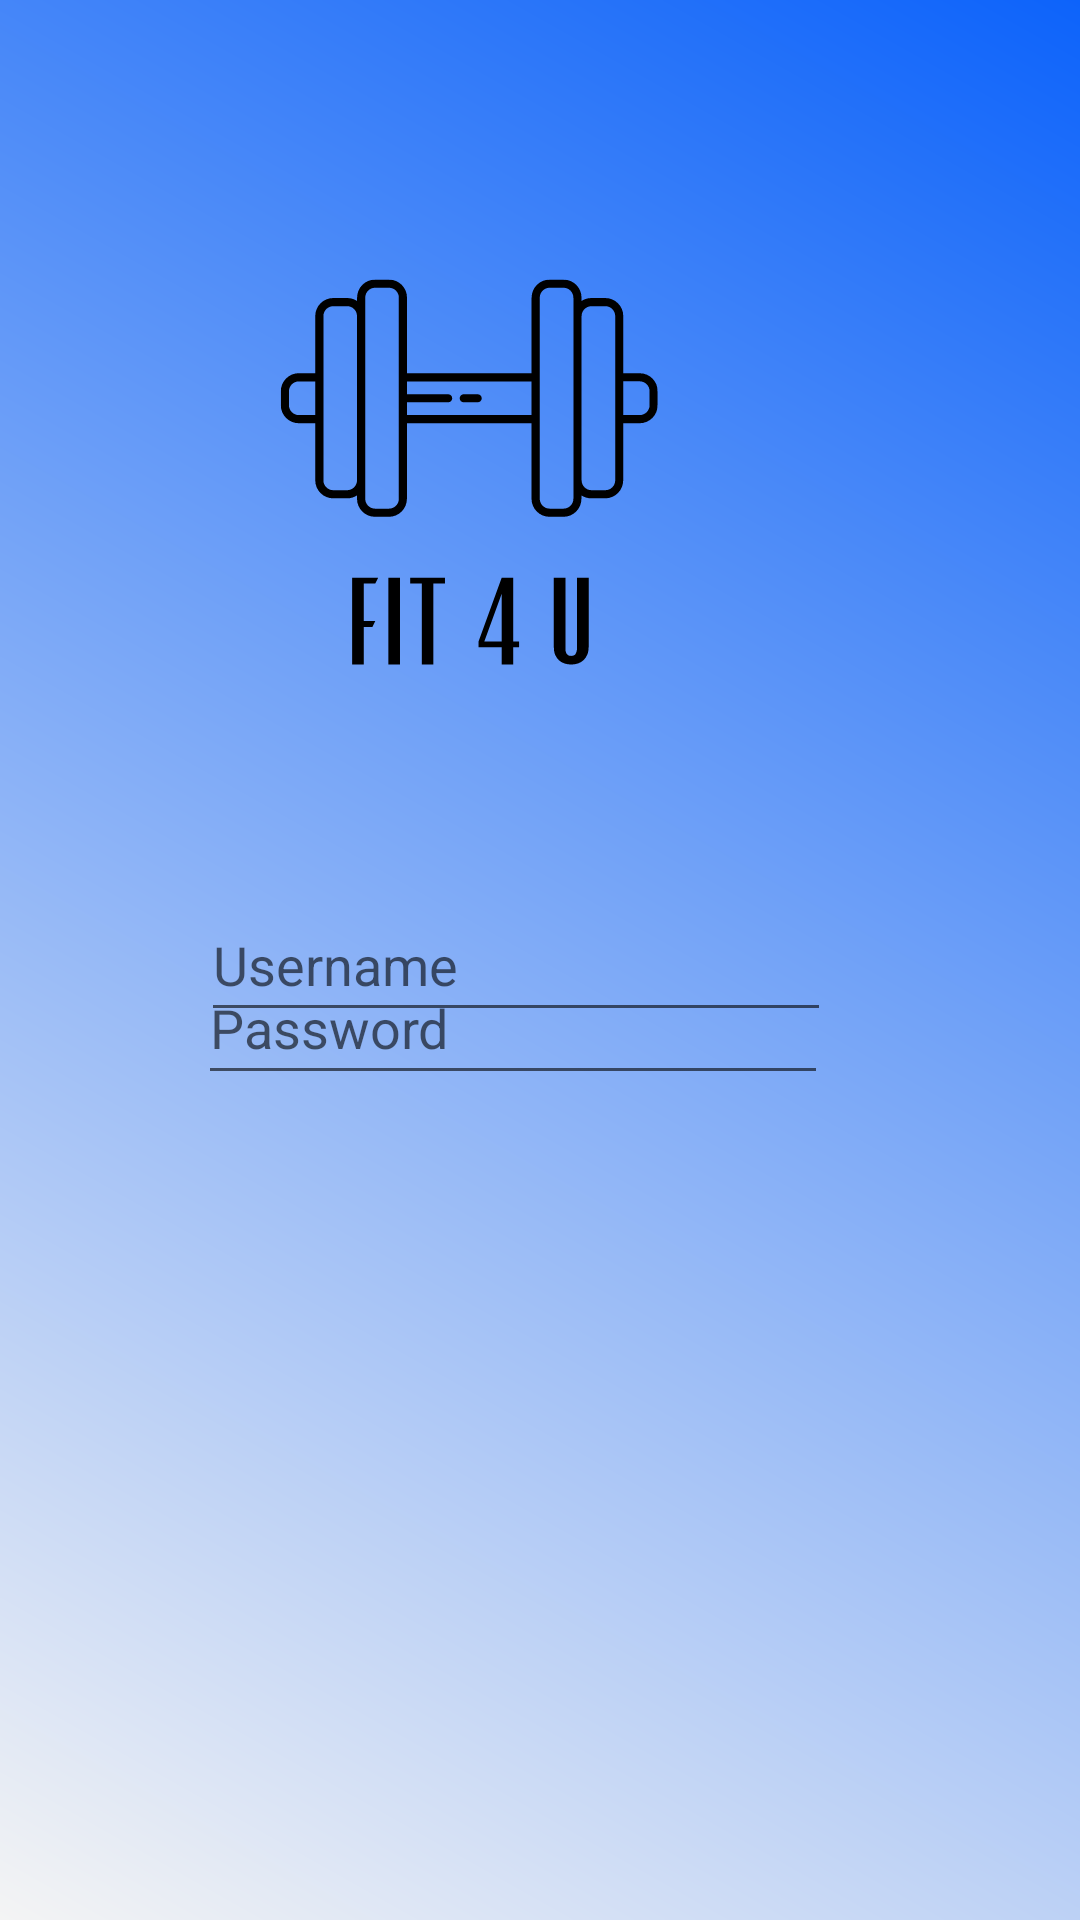

Write the Android layout XML for this screen, with the resource values it uses.
<!-- AndroidManifest.xml: application theme Theme.Fit4U -->
<!-- res/layout/activity_login.xml -->
<?xml version="1.0" encoding="utf-8"?>
<RelativeLayout xmlns:android="http://schemas.android.com/apk/res/android"
    xmlns:app="http://schemas.android.com/apk/res-auto"
    xmlns:tools="http://schemas.android.com/tools"
    android:layout_width="match_parent"
    android:layout_height="match_parent"
    android:background="@drawable/gradient"
    tools:context=".LoginActivity">

    <ImageView
        android:id="@+id/ivLogo"
        android:layout_width="175dp"
        android:layout_height="175dp"
        android:layout_alignParentTop="true"
        android:layout_alignParentEnd="true"
        android:layout_centerHorizontal="true"
        android:layout_marginTop="74dp"
        android:layout_marginEnd="116dp"
        android:contentDescription="logo"
        app:srcCompat="@drawable/ic_fit_4_u" />

    <EditText
        android:id="@+id/username"
        android:layout_width="wrap_content"
        android:layout_height="wrap_content"
        android:layout_alignParentEnd="true"
        android:layout_centerInParent="true"
        android:layout_marginEnd="83dp"
        android:drawableLeft="@drawable/user"
        android:ems="10"
        android:hint="Username"
        android:inputType="textPersonName"
        android:minHeight="48dp" />

    <EditText
        android:id="@+id/password"
        android:layout_width="wrap_content"
        android:layout_height="wrap_content"
        android:layout_alignParentEnd="true"
        android:layout_alignParentBottom="true"
        android:layout_marginEnd="84dp"
        android:layout_marginBottom="275dp"
        android:drawableLeft="@drawable/password"
        android:ems="10"
        android:hint="Password"
        android:inputType="textPassword"
        android:minHeight="48dp" />

    <Button
        android:id="@+id/button"
        android:layout_width="174dp"
        android:layout_height="wrap_content"
        android:layout_alignParentStart="true"
        android:layout_alignParentTop="true"
        android:layout_alignParentBottom="true"
        android:layout_centerHorizontal="true"
        android:layout_marginHorizontal="30dp"
        android:layout_marginStart="121dp"
        android:layout_marginTop="645dp"
        android:layout_marginBottom="38dp"
        android:backgroundTint="#ffffff"
        android:text="Login"
        android:textColor="#000000" />

</RelativeLayout>
<!-- resources referenced by this layout -->
<resources>
  <!-- drawable gradient (drawable) -->
  <?xml version="1.0" encoding="utf-8"?>
  <shape xmlns:android="http://schemas.android.com/apk/res/android">
      <gradient
          android:type="linear"
          android:angle="45"
          android:startColor="#f4f4f4"
          android:endColor="#0D63FA" />
  </shape>
  <!-- drawable ic_fit_4_u: vector/xml drawable (drawable, 5429 chars, omitted) -->
  <style name="Theme.Fit4U" parent="Theme.MaterialComponents.DayNight.NoActionBar">
          
          <item name="colorPrimary">@color/purple_500</item>
          <item name="colorPrimaryVariant">@color/purple_700</item>
          <item name="colorOnPrimary">@color/white</item>
          
          <item name="colorSecondary">@color/teal_200</item>
          <item name="colorSecondaryVariant">@color/teal_700</item>
          <item name="colorOnSecondary">@color/black</item>
          
          <item name="android:statusBarColor" tools:targetApi="l">?attr/colorPrimaryVariant</item>
          
      </style>
  <!-- not gathered from this repository: default colours our renderer supplied (Android Studio template values) -->
  <color name="purple_500">#FF6200EE</color>
  <color name="purple_700">#FF3700B3</color>
  <color name="teal_200">#FF03DAC5</color>
  <color name="teal_700">#FF018786</color>
  <color name="black">#FF000000</color>
  <color name="white">#FFFFFFFF</color>
</resources>
